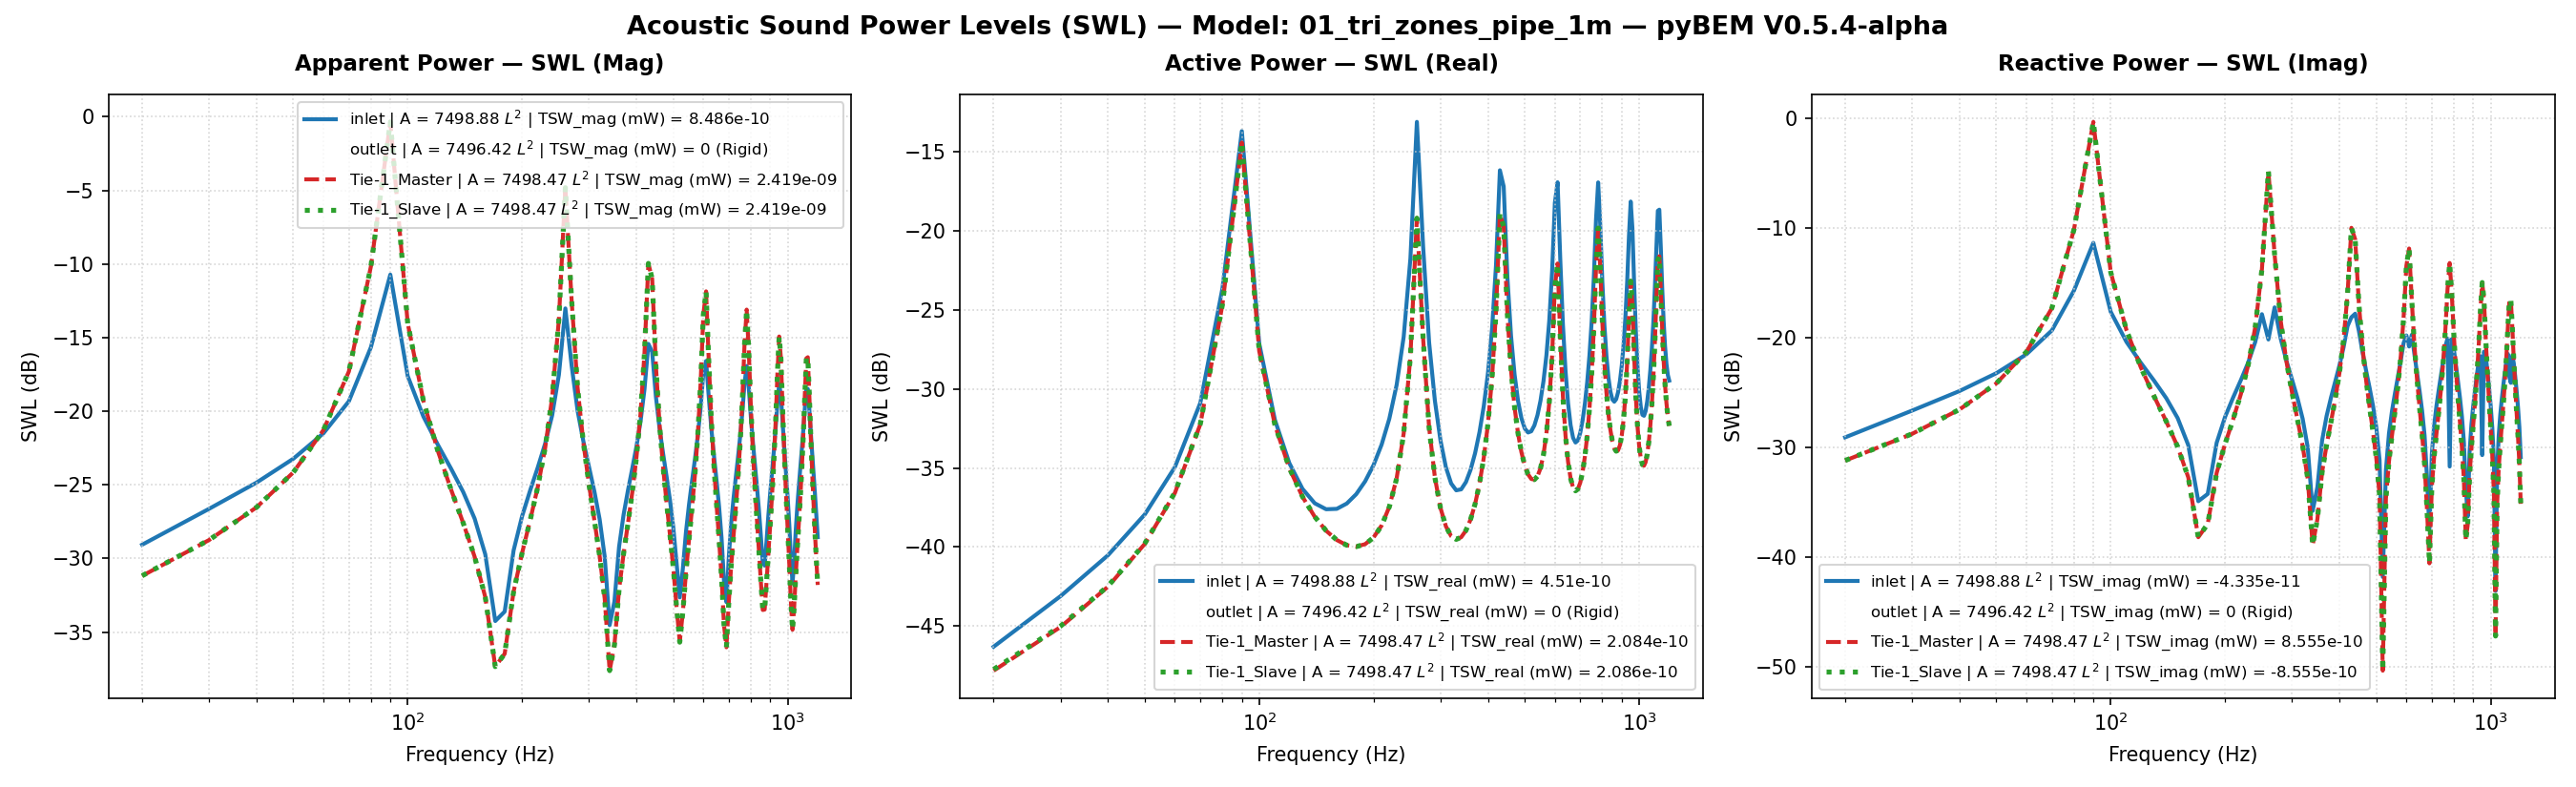

Values plotted in this chart, from the file beside it:
Freq(Hz), inlet | A = 7498.88 L^2 | TSW_real (mW) …, inlet | A = 7498.88 L^2 | TSW_imag (mW) …, inlet | A = 7498.88 L^2 | TSW_mag (mW) =…, inlet | A = 7498.88 L^2 | TSW_real (mW) …, inlet | A = 7498.88 L^2 | TSW_imag (mW) …, inlet | A = 7498.88 L^2 | TSW_mag (mW) =…, inlet | A = 7498.88 L^2 | P_rms (MPa), inlet | A = 7498.88 L^2 | V_mean (mm/s), inlet | A = 7498.88 L^2 | SPL (dB), outlet | A = 7496.42 L^2 | TSW_real (mW)…, outlet | A = 7496.42 L^2 | TSW_imag (mW)…, outlet | A = 7496.42 L^2 | TSW_mag (mW) …, outlet | A = 7496.42 L^2 | TSW_real (mW)…, outlet | A = 7496.42 L^2 | TSW_imag (mW)…, outlet | A = 7496.42 L^2 | TSW_mag (mW) …, outlet | A = 7496.42 L^2 | P_rms (MPa), outlet | A = 7496.42 L^2 | V_mean (mm/s), outlet | A = 7496.42 L^2 | SPL (dB), Tie-1_Master | A = 7498.47 L^2 | TSW_rea…, Tie-1_Master | A = 7498.47 L^2 | TSW_ima…, Tie-1_Master | A = 7498.47 L^2 | TSW_mag…, Tie-1_Master | A = 7498.47 L^2 | TSW_rea…, Tie-1_Master | A = 7498.47 L^2 | TSW_ima…
20.0, 2.3389975424647927e-14, 1.2386852473609648e-12, 1.23890606301691e-12, -46.31, -29.07, -29.07, 1.9999999999999996e-11, (-3.119127419617393e-07-1.65182607043175…, -9.643274665532871e-16, 0.0, 0.0, 0.0, -210.0, -210.0, -210.0, 2.12322905427941e-11, 0j, 0.5193, 1.6496535416143942e-14, 7.608666287465227e-13, 7.610454404441531e-13, -47.83, -31.19
30.0, 4.8873298125503735e-14, 2.1706927838744863e-12, 2.171242907008433e-12, -43.11, -26.63, -26.63, 1.9999999999999996e-11, (-6.517409338949258e-07-2.89468768514126…, -9.643274665532871e-16, 0.0, 0.0, 0.0, -210.0, -210.0, -210.0, 2.3135371414906315e-11, 0j, 1.265, 3.1185293208862826e-14, 1.3321929583418173e-12, 1.3325579164779464e-12, -45.06, -28.75
40.0, 8.872430266227678e-14, 3.2720375711291486e-12, 3.2732402705520484e-12, -40.52, -24.85, -24.85, 1.9999999999999996e-11, (-1.1831667207683933e-06-4.3633658953623…, -9.643274665532871e-16, 0.0, 0.0, 0.0, -210.0, -210.0, -210.0, 2.6335470066949047e-11, 0j, 2.39, 5.609538768729018e-14, 2.222170659279525e-12, 2.2228785687667663e-12, -42.51, -26.53
50.0, 1.60832524642702e-13, 4.753137284515036e-12, 4.755857561621239e-12, -37.94, -23.23, -23.23, 1.9999999999999996e-11, (-2.144752734757921e-06-6.33845934601265…, -9.643274665532871e-16, 0.0, 0.0, 0.0, -210.0, -210.0, -210.0, 3.173878783793949e-11, 0j, 4.011, 1.0474455587684675e-13, 3.8413035088824094e-12, 3.84273132932009e-12, -39.8, -24.16
60.0, 3.2053538558131027e-13, 7.068852664906803e-12, 7.076116232197559e-12, -34.94, -21.51, -21.5, 1.9999999999999996e-11, (-4.2744410456743685e-06-9.4265392639582…, -9.643274665532871e-16, 0.0, 0.0, 0.0, -210.0, -210.0, -210.0, 4.160371525359502e-11, 0j, 6.362, 2.1994146048628414e-13, 7.43940001477678e-12, 7.442650524235409e-12, -36.58, -21.28
70.0, 8.176853613392974e-13, 1.164986049780509e-11, 1.1678521266344812e-11, -30.87, -19.34, -19.33, 1.9999999999999996e-11, (-1.0904093676325648e-05-0.0001553545852…, -9.643274665532871e-16, 0.0, 0.0, 0.0, -210.0, -210.0, -210.0, 6.328715293236366e-11, 0j, 10.01, 5.993564287001739e-13, 1.8596759901680892e-11, 1.860641574751544e-11, -32.22, -17.31
80.0, 4.317011861506083e-12, 2.6834567867210715e-11, 2.717959940897441e-11, -23.65, -15.71, -15.66, 1.9999999999999996e-11, (-5.75687225983472e-05-0.000357847474863…, -9.643274665532871e-16, 0.0, 0.0, 0.0, -210.0, -210.0, -210.0, 1.409649824072181e-10, 0j, 16.96, 3.4016805700128114e-12, 9.612001137348571e-11, 9.61801851585836e-11, -24.68, -10.17
90.0, 4.2842884247367194e-11, -7.310619235588172e-11, 8.473504641769238e-11, -13.68, -11.36, -10.72, 1.9999999999999996e-11, (-0.0005713234518863055+0.00097489426551…, -9.643274665532871e-16, 0.0, 0.0, 0.0, -210.0, -210.0, -210.0, 4.352050312642837e-10, 0j, 26.75, 3.621536110069476e-11, 9.231437891796938e-10, 9.238538888161356e-10, -14.41, -0.3473
100.0, 1.9388830341086823e-12, -1.7217880391488138e-11, 1.7326704031510037e-11, -27.12, -17.64, -17.61, 1.9999999999999996e-11, (-2.585562030452791e-05+0.00022960589680…, -9.643274665532871e-16, 0.0, 0.0, 0.0, -210.0, -210.0, -210.0, 9.111039825767379e-11, 0j, 13.17, 1.7368822736163628e-12, 3.9447695860321776e-11, 3.948591481428347e-11, -27.6, -14.04
110.0, 6.360188210752733e-13, -9.165457761308311e-12, 9.187498893338096e-12, -31.97, -20.38, -20.37, 1.9999999999999996e-11, (-8.481512734374643e-06+0.00012222428667…, -9.643274665532871e-16, 0.0, 0.0, 0.0, -210.0, -210.0, -210.0, 5.121425777527951e-11, 0j, 8.167, 5.897517058591414e-13, 1.1738649940778908e-11, 1.1753455215667963e-11, -32.29, -19.3
120.0, 3.397357449877159e-13, -5.915849772528655e-12, 5.925596924154536e-12, -34.69, -22.28, -22.27, 1.9999999999999996e-11, (-4.5304839290196805e-06+7.8889733318773…, -9.643274665532871e-16, 0.0, 0.0, 0.0, -210.0, -210.0, -210.0, 3.64127765674428e-11, 0j, 5.204, 3.151438170104761e-13, 5.373745009957155e-12, 5.382977898657895e-12, -35.01, -22.7
130.0, 2.3318055601125963e-13, -4.071613355866994e-12, 4.07828499388851e-12, -36.32, -23.9, -23.9, 1.9999999999999996e-11, (-3.1095366830095637e-06+5.4296255681321…, -9.643274665532871e-16, 0.0, 0.0, 0.0, -210.0, -210.0, -210.0, 2.897327555076775e-11, 0j, 3.219, 2.0773807827231232e-13, 2.9367082918186968e-12, 2.9440466539103896e-12, -36.82, -25.32
140.0, 1.890884411575399e-13, -2.817770185619764e-12, 2.8241075152244166e-12, -37.23, -25.5, -25.49, 1.9999999999999996e-11, (-2.521554344711632e-06+3.75758592669803…, -9.643274665532871e-16, 0.0, 0.0, 0.0, -210.0, -210.0, -210.0, 2.472462032669848e-11, 0j, 1.842, 1.5528316742141784e-13, 1.730001343551466e-12, 1.7369563928821892e-12, -38.09, -27.62
150.0, 1.7331034656110898e-13, -1.8572982518844147e-12, 1.8653667930672603e-12, -37.61, -27.31, -27.29, 1.9999999999999996e-11, (-2.3111484482044303e-06+2.4767661353570…, -9.643274665532871e-16, 0.0, 0.0, 0.0, -210.0, -210.0, -210.0, 2.2193531198976596e-11, 0j, 0.9039, 1.2671459366080904e-13, 1.0195625615906262e-12, 1.0274066406461773e-12, -38.97, -29.92
160.0, 1.7430887163259968e-13, -1.0522181249975494e-12, 1.0665582803125146e-12, -37.59, -29.78, -29.72, 1.9999999999999996e-11, (-2.324464096780871e-06+1.40316624772497…, -9.643274665532871e-16, 0.0, 0.0, 0.0, -210.0, -210.0, -210.0, 2.074757184546702e-11, 0j, 0.3187, 1.107344538462611e-13, 5.352690438957814e-13, 5.466032094872237e-13, -39.56, -32.71
170.0, 1.8838799027578957e-13, -3.2486922313096265e-13, 3.7553967435926955e-13, -37.25, -34.88, -34.25, 1.9999999999999996e-11, (-2.512213610009277e-06+4.33223414416152…, -9.643274665532871e-16, 0.0, 0.0, 0.0, -210.0, -210.0, -210.0, 2.0096182706676405e-11, 0j, 0.04167, 1.0263966758051009e-13, 1.5270606838092956e-13, 1.839946865575165e-13, -39.89, -38.16
180.0, 2.1581694232363938e-13, 3.7819946671819303e-13, 4.3544435835115685e-13, -36.66, -34.22, -33.61, 1.9999999999999996e-11, (-2.877987386469355e-06-5.04340985960291…, -9.643274665532871e-16, 0.0, 0.0, 0.0, -210.0, -210.0, -210.0, 2.0124017315881732e-11, 0j, 0.05369, 1.005451620881977e-13, -2.0135171310103476e-13, 2.2505964095782114e-13, -39.98, -36.96
190.0, 2.602781989080289e-13, 1.1037890635009331e-12, 1.134061302369089e-12, -35.85, -29.57, -29.45, 1.9999999999999996e-11, (-3.4708923468434255e-06-1.4719377301318…, -9.643274665532871e-16, 0.0, 0.0, 0.0, -210.0, -210.0, -210.0, 2.0836263358389055e-11, 0j, 0.3558, 1.0421797868706999e-13, -5.874735034109294e-13, 5.966460460704737e-13, -39.82, -32.31
200.0, 3.3043477930358987e-13, 1.90526794882975e-12, 1.9337096731958844e-12, -34.81, -27.2, -27.14, 1.9999999999999996e-11, (-4.406452601206884e-06-2.5407352479091e…, -9.643274665532871e-16, 0.0, 0.0, 0.0, -210.0, -210.0, -210.0, 2.2360860979031156e-11, 0j, 0.9692, 1.1501234248759313e-13, -1.0805580177825459e-12, 1.0866616164743412e-12, -39.39, -29.66
210.0, 4.450399097230185e-13, 2.8600613576240145e-12, 2.8944794852650785e-12, -33.52, -25.44, -25.38, 1.9999999999999996e-11, (-5.934748369929128e-06-3.81398254610927…, -9.643274665532871e-16, 0.0, 0.0, 0.0, -210.0, -210.0, -210.0, 2.500946065983875e-11, 0j, 1.941, 1.3687087469529128e-13, -1.8100337237760512e-12, 1.815201288437856e-12, -38.64, -27.42
220.0, 6.480668242584864e-13, 4.10532188859088e-12, 4.15615909436199e-12, -31.88, -23.87, -23.81, 1.9999999999999996e-11, (-8.642176678641972e-06-5.47457696580800…, -9.643274665532871e-16, 0.0, 0.0, 0.0, -210.0, -210.0, -210.0, 2.9458581148956845e-11, 0j, 3.364, 1.7980402898512698e-13, -3.060691036560334e-12, 3.0659678912408812e-12, -37.45, -25.14
230.0, 1.0615248074394595e-12, 5.933521845544962e-12, 6.02772895943146e-12, -29.74, -22.27, -22.2, 1.9999999999999996e-11, (-1.4155770039841035e-05-7.9125396018310…, -9.643274665532871e-16, 0.0, 0.0, 0.0, -210.0, -210.0, -210.0, 3.7292120553676823e-11, 0j, 5.412, 2.7243207499734697e-13, -5.617076390330483e-12, 5.623679081375064e-12, -35.65, -22.5
240.0, 2.1353305835598684e-12, 9.120599912013736e-12, 9.36722901695646e-12, -26.71, -20.4, -20.28, 1.9999999999999996e-11, (-2.8475310692762083e-05-0.0001216260930…, -9.643274665532871e-16, 0.0, 0.0, 0.0, -210.0, -210.0, -210.0, 5.3017539009674565e-11, 0j, 8.468, 5.220866469637205e-13, -1.24042921132016e-11, 1.241527435446246e-11, -32.82, -19.06
250.0, 6.693718719574648e-12, 1.6386822248137173e-11, 1.7701237631556373e-11, -21.74, -17.86, -17.52, 1.9999999999999996e-11, (-8.926286248009509e-05-0.00021852347284…, -9.643274665532871e-16, 0.0, 0.0, 0.0, -210.0, -210.0, -210.0, 9.531594190523196e-11, 0j, 13.56, 1.612866082484902e-12, -4.212123821696881e-11, 4.215210606755805e-11, -27.92, -13.75
260.0, 4.8977173341022325e-11, 9.634774087268136e-12, 4.991585299470742e-11, -13.1, -20.16, -13.02, 1.9999999999999996e-11, (-0.0006531261428447449-0.00012848276875…, -9.643274665532871e-16, 0.0, 0.0, 0.0, -210.0, -210.0, -210.0, 2.649222387909401e-10, 0j, 22.44, 1.2073910663267674e-11, -3.299627013211767e-10, 3.301835301493287e-10, -19.18, -4.815
270.0, 8.003293439702888e-12, -1.889930362590603e-11, 2.052404403196836e-11, -20.97, -17.24, -16.88, 1.9999999999999996e-11, (-0.00010672645679103805+0.0002520282090…, -9.643274665532871e-16, 0.0, 0.0, 0.0, -210.0, -210.0, -210.0, 1.1111747001525962e-10, 0j, 14.9, 2.098509393552171e-12, -5.687249866210572e-11, 5.691120140838747e-11, -26.78, -12.45
280.0, 1.9707699047002346e-12, -9.861534920059184e-12, 1.0056530465166348e-11, -27.05, -20.06, -19.98, 1.9999999999999996e-11, (-2.6280841838891273e-05+0.0001315066963…, -9.643274665532871e-16, 0.0, 0.0, 0.0, -210.0, -210.0, -210.0, 5.7564453586364016e-11, 0j, 9.182, 5.696967738762175e-13, -1.4426421406651856e-11, 1.4437665635983814e-11, -32.44, -18.41
290.0, 8.413509011408652e-13, -6.178556895502029e-12, 6.235578293134183e-12, -30.75, -22.09, -22.05, 1.9999999999999996e-11, (-1.1219681156667045e-05+8.2393016138522…, -9.643274665532871e-16, 0.0, 0.0, 0.0, -210.0, -210.0, -210.0, 3.928285211177798e-11, 0j, 5.863, 2.753247258699462e-13, -6.0987330062903256e-12, 6.104944552302698e-12, -35.6, -22.15
300.0, 4.719783262896897e-13, -4.162776253177008e-12, 4.1894474187536504e-12, -33.26, -23.81, -23.78, 1.9999999999999996e-11, (-6.2939807001419925e-06+5.5511941835278…, -9.643274665532871e-16, 0.0, 0.0, 0.0, -210.0, -210.0, -210.0, 3.0502241467727377e-11, 0j, 3.666, 1.7658428542660297e-13, -3.1772953292875432e-12, 3.182198551217705e-12, -37.53, -24.98
310.0, 3.193760188292166e-13, -2.8297317902181298e-12, 2.8476978501895706e-12, -34.96, -25.48, -25.46, 1.9999999999999996e-11, (-4.258980522265535e-06+3.77353710587117…, -9.643274665532871e-16, 0.0, 0.0, 0.0, -210.0, -210.0, -210.0, 2.5592347476293188e-11, 0j, 2.142, 1.3508750505127858e-13, -1.8076991830297895e-12, 1.8127396311515748e-12, -38.69, -27.43
320.0, 2.524115579475588e-13, -1.8289007915749208e-12, 1.8462366316398572e-12, -35.98, -27.38, -27.34, 1.9999999999999996e-11, (-3.365988194211308e-06+2.43889722122149…, -9.643274665532871e-16, 0.0, 0.0, 0.0, -210.0, -210.0, -210.0, 2.2672751583456022e-11, 0j, 1.089, 1.1710030074779879e-13, -1.032546035784888e-12, 1.0391649515116992e-12, -39.31, -29.86
330.0, 2.2838181500223394e-13, -1.0025701935244963e-12, 1.0282534932435e-12, -36.41, -29.99, -29.88, 1.9999999999999996e-11, (-3.045543949416858e-06+1.33695915619391…, -9.643274665532871e-16, 0.0, 0.0, 0.0, -210.0, -210.0, -210.0, 2.0960295253403666e-11, 0j, 0.4073, 1.1171217562735856e-13, -5.20951654789665e-13, 5.327947417265753e-13, -39.52, -32.83
340.0, 2.3160877407943816e-13, -2.650842087894203e-13, 3.520117355715477e-13, -36.35, -35.77, -34.53, 1.9999999999999996e-11, (-3.088576472354374e-06+3.53498201315493…, -9.643274665532871e-16, 0.0, 0.0, 0.0, -210.0, -210.0, -210.0, 2.00945984169981e-11, 0j, 0.04099, 1.1521896438766917e-13, -1.2862081775198615e-13, 1.726809905975658e-13, -39.38, -38.91
350.0, 2.574742936873107e-13, 4.399215489028812e-13, 5.09729321403909e-13, -35.89, -33.57, -32.93, 1.9999999999999996e-11, (-3.4335013812815945e-06-5.8664934047667…, -9.643274665532871e-16, 0.0, 0.0, 0.0, -210.0, -210.0, -210.0, 1.9918509245099968e-11, 0j, -0.03546, 1.2714744768906526e-13, 2.2397128025299332e-13, 2.575453510199873e-13, -38.96, -36.5
360.0, 3.0809671344653185e-13, 1.1590169210770871e-12, 1.1992680301665534e-12, -35.11, -29.36, -29.21, 1.9999999999999996e-11, (-4.108567407011483e-06-1.54558583012555…, -9.643274665532871e-16, 0.0, 0.0, 0.0, -210.0, -210.0, -210.0, 2.0401469655986483e-11, 0j, 0.1726, 1.4941988157397504e-13, 5.969778516723552e-13, 6.153932534541805e-13, -38.26, -32.24
370.0, 3.927754175473704e-13, 1.9418727165138358e-12, 1.9811971572184167e-12, -34.06, -27.12, -27.03, 1.9999999999999996e-11, (-5.237784787634569e-06-2.58954886677756…, -9.643274665532871e-16, 0.0, 0.0, 0.0, -210.0, -210.0, -210.0, 2.1625748189791927e-11, 0j, 0.6788, 1.871004350840672e-13, 1.057929269033141e-12, 1.0743467368990532e-12, -37.28, -29.76
380.0, 5.331797058705669e-13, 2.8557196119659104e-12, 2.905067142239393e-12, -32.73, -25.44, -25.37, 1.9999999999999996e-11, (-7.110120510908812e-06-3.80819269054708…, -9.643274665532871e-16, 0.0, 0.0, 0.0, -210.0, -210.0, -210.0, 2.3822836016785127e-11, 0j, 1.519, 2.512719745103065e-13, 1.7143499653249751e-12, 1.732666560185211e-12, -36, -27.66
390.0, 7.792662596963814e-13, 4.0109220607794866e-12, 4.085921154543826e-12, -31.08, -23.97, -23.89, 1.9999999999999996e-11, (-1.0391762768764252e-05-5.3486918009080…, -9.643274665532871e-16, 0.0, 0.0, 0.0, -210.0, -210.0, -210.0, 2.749297017905674e-11, 0j, 2.764, 3.673474671341923e-13, 2.7854726759193795e-12, 2.809591107243788e-12, -34.35, -25.55
400.0, 1.2607532702180652e-12, 5.6200849609856335e-12, 5.759761607658987e-12, -28.99, -22.5, -22.4, 1.9999999999999996e-11, (-1.6812544789446507e-05-7.4945615735521…, -9.643274665532871e-16, 0.0, 0.0, 0.0, -210.0, -210.0, -210.0, 3.374120294018473e-11, 0j, 4.543, 6.019243046811457e-13, 4.819678727782642e-12, 4.857120124889478e-12, -32.2, -23.17
410.0, 2.3944667794292417e-12, 8.157922792071091e-12, 8.502068891698257e-12, -26.21, -20.88, -20.7, 1.9999999999999996e-11, (-3.193097406682342e-05-0.00010878848825…, -9.643274665532871e-16, 0.0, 0.0, 0.0, -210.0, -210.0, -210.0, 4.5353562089653064e-11, 0j, 7.112, 1.1720039068948488e-12, 9.55991380704958e-12, 9.63148717260185e-12, -29.31, -20.2
420.0, 6.070390896293009e-12, 1.2739754178371687e-11, 1.4112086385759403e-11, -22.17, -18.95, -18.5, 1.9999999999999996e-11, (-8.09505882270859e-05-0.000169888663222…, -9.643274665532871e-16, 0.0, 0.0, 0.0, -210.0, -210.0, -210.0, 7.115308251130562e-11, 0j, 11.02, 3.0786091222119755e-12, 2.4878203236069794e-11, 2.506796422493379e-11, -25.12, -16.04
430.0, 2.4187886498052617e-11, 1.5368641062564615e-11, 2.8657441988995168e-11, -16.16, -18.13, -15.43, 1.9999999999999996e-11, (-0.0003225531392357367-0.00020494570374…, -9.643274665532871e-16, 0.0, 0.0, 0.0, -210.0, -210.0, -210.0, 1.4119392689448218e-10, 0j, 16.98, 1.2810672863472757e-11, 1.0015127335494722e-10, 1.0096727635146092e-10, -18.92, -9.993
440.0, 1.910506210745639e-11, -1.6547040450953383e-11, 2.5274650260987855e-11, -17.19, -17.81, -15.97, 1.9999999999999996e-11, (-0.00025477206363399787+0.0002206600333…, -9.643274665532871e-16, 0.0, 0.0, 0.0, -210.0, -210.0, -210.0, 1.256125054460119e-10, 0j, 15.96, 1.0608808156148735e-11, 7.847099645468294e-11, 7.918487289302693e-11, -19.74, -11.05
450.0, 5.085949413622351e-12, -1.1511846646708621e-11, 1.2585288818905272e-11, -22.94, -19.39, -19, 1.9999999999999996e-11, (-6.782274877509953e-05+0.00015351412677…, -9.643274665532871e-16, 0.0, 0.0, 0.0, -210.0, -210.0, -210.0, 6.515916237197396e-11, 0j, 10.26, 2.957356067772306e-12, 2.0228330358139384e-11, 2.0443368215380094e-11, -25.29, -16.94
460.0, 2.1722161139449637e-12, -7.361856752815094e-12, 7.675640539697737e-12, -26.63, -21.33, -21.15, 1.9999999999999996e-11, (-2.896719094112713e-05+9.81726950974198…, -9.643274665532871e-16, 0.0, 0.0, 0.0, -210.0, -210.0, -210.0, 4.2865004861940966e-11, 0j, 6.621, 1.3128723079418123e-12, 8.092047208339215e-12, 8.197857141896957e-12, -28.82, -20.92
470.0, 1.2343888751105923e-12, -5.0267055008145014e-12, 5.176049080806282e-12, -29.09, -22.99, -22.86, 1.9999999999999996e-11, (-1.6460967217480832e-05+6.7032712404690…, -9.643274665532871e-16, 0.0, 0.0, 0.0, -210.0, -210.0, -210.0, 3.245620820409741e-11, 0j, 4.205, 7.645842257670774e-13, 4.112735402546913e-12, 4.183202305609252e-12, -31.17, -23.86
480.0, 8.397228064775137e-13, -3.5149150133375225e-12, 3.6138292630814738e-12, -30.76, -24.54, -24.42, 1.9999999999999996e-11, (-1.1197969997873598e-05+4.6872506690078…, -9.643274665532871e-16, 0.0, 0.0, 0.0, -210.0, -210.0, -210.0, 2.6746244237818072e-11, 0j, 2.525, 5.223591658805395e-13, 2.3475148447146135e-12, 2.4049293221080093e-12, -32.82, -26.29
490.0, 6.516642915410006e-13, -2.4127941574884328e-12, 2.499248286041215e-12, -31.86, -26.17, -26.02, 1.9999999999999996e-11, (-8.690150046028423e-06+3.21753754669799…, -9.643274665532871e-16, 0.0, 0.0, 0.0, -210.0, -210.0, -210.0, 2.336655188447689e-11, 0j, 1.351, 3.9729952570745264e-13, 1.396022959327426e-12, 1.4514568598813644e-12, -34.01, -28.55
500.0, 5.622075962941156e-13, -1.5311536889314145e-12, 1.6311066796684656e-12, -32.5, -28.15, -27.88, 1.9999999999999996e-11, (-7.497216637817643e-06+2.04184201483237…, -9.643274665532871e-16, 0.0, 0.0, 0.0, -210.0, -210.0, -210.0, 2.1351073450436377e-11, 0j, 0.5678, 3.275073089919405e-13, 7.996594009666958e-13, 8.641274182651289e-13, -34.85, -30.97
510.0, 5.302144030184702e-13, -7.697422224595564e-13, 9.346819791807317e-13, -32.76, -31.14, -30.29, 1.9999999999999996e-11, (-7.070577256734638e-06+1.02647567110343…, -9.643274665532871e-16, 0.0, 0.0, 0.0, -210.0, -210.0, -210.0, 2.0256866773099774e-11, 0j, 0.1108, 2.8845596366552697e-13, 3.6940154858867903e-13, 4.686836321805169e-13, -35.4, -34.33
520.0, 5.398709171592028e-13, -6.635171782667112e-14, 5.439330451929438e-13, -32.68, -41.78, -32.64, 1.9999999999999996e-11, (-7.199349936001937e-06+8.84821205044088…, -9.643274665532871e-16, 0.0, 0.0, 0.0, -210.0, -210.0, -210.0, 1.9881023200907003e-11, 0j, -0.05183, 2.695579572981809e-13, 9.301723342392876e-15, 2.6971839833408906e-13, -35.69, -50.31
530.0, 5.881981614927885e-13, 6.256742229264511e-13, 8.587463597699351e-13, -32.3, -32.04, -30.66, 1.9999999999999996e-11, (-7.843809069364645e-06-8.34356423658822…, -9.643274665532871e-16, 0.0, 0.0, 0.0, -210.0, -210.0, -210.0, 2.0159149749340747e-11, 0j, 0.06884, 2.667503844647097e-13, -3.4411427902504544e-13, 4.3539683581877033e-13, -35.74, -34.63
540.0, 6.824116920667259e-13, 1.3503561378813094e-12, 1.512992867327238e-12, -31.66, -28.7, -28.2, 1.9999999999999996e-11, (-9.100176385605868e-06-1.80074274531976…, -9.643274665532871e-16, 0.0, 0.0, 0.0, -210.0, -210.0, -210.0, 2.1136897866053655e-11, 0j, 0.4802, 2.802448659334897e-13, -7.513146503201521e-13, 8.018795973634522e-13, -35.52, -31.24
550.0, 8.435333763497475e-13, 2.1604451384285932e-12, 2.3192825945054104e-12, -30.74, -26.65, -26.35, 1.9999999999999996e-11, (-1.1248785155893504e-05-2.8810221248674…, -9.643274665532871e-16, 0.0, 0.0, 0.0, -210.0, -210.0, -210.0, 2.2988978301667426e-11, 0j, 1.21, 3.1491799897105203e-13, -1.296608700165757e-12, 1.3343041135443844e-12, -35.02, -28.87
560.0, 1.1199936901890734e-12, 3.1334627056563452e-12, 3.327607908663898e-12, -29.51, -25.04, -24.78, 1.9999999999999996e-11, (-1.4935471138571284e-05-4.1785719164381…, -9.643274665532871e-16, 0.0, 0.0, 0.0, -210.0, -210.0, -210.0, 2.6101347219286935e-11, 0j, 2.313, 3.8394873997626056e-13, -2.136707625111971e-12, 2.1709297801036767e-12, -34.16, -26.7
570.0, 1.6292511123497296e-12, 4.402107134986289e-12, 4.693932936780203e-12, -27.88, -23.56, -23.28, 1.9999999999999996e-11, (-2.172658040767767e-05-5.87034950637866…, -9.643274665532871e-16, 0.0, 0.0, 0.0, -210.0, -210.0, -210.0, 3.1295935057715335e-11, 0j, 3.889, 5.208301398783226e-13, -3.6314304006660947e-12, 3.668589754863248e-12, -32.83, -24.4
580.0, 2.7036441070721066e-12, 6.215023065647098e-12, 6.777625186171863e-12, -25.68, -22.07, -21.69, 1.9999999999999996e-11, (-3.6053951806931084e-05-8.2879304085058…, -9.643274665532871e-16, 0.0, 0.0, 0.0, -210.0, -210.0, -210.0, 4.047684527708674e-11, 0j, 6.124, 8.223169778330655e-13, -6.796833607397281e-12, 6.846397030458988e-12, -30.85, -21.68
590.0, 5.532757088782883e-12, 8.954507725983556e-12, 1.0525901843461035e-11, -22.57, -20.48, -19.78, 1.9999999999999996e-11, (-7.378107085790134e-05-0.00011941120103…, -9.643274665532871e-16, 0.0, 0.0, 0.0, -210.0, -210.0, -210.0, 5.873780977088232e-11, 0j, 9.358, 1.6402401101892311e-12, -1.5333128280439524e-11, 1.5420609925793724e-11, -27.85, -18.14
600.0, 1.5038184916565645e-11, 1.0496000898973218e-11, 1.833883967038452e-11, -18.23, -19.79, -17.37, 1.9999999999999996e-11, (-0.00020053896621502183-0.0001399675014…, -9.643274665532871e-16, 0.0, 0.0, 0.0, -210.0, -210.0, -210.0, 9.92232896367464e-11, 0j, 13.91, 4.4658781326194915e-12, -4.5140226985015145e-11, 4.536060140423734e-11, -23.5, -13.45
610.0, 2.0312579808950836e-11, -8.311806268264415e-12, 2.194736936254905e-11, -16.92, -20.8, -16.59, 1.9999999999999996e-11, (-0.0002708746952273416+0.00011084057322…, -9.643274665532871e-16, 0.0, 0.0, 0.0, -210.0, -210.0, -210.0, 1.1921136810591772e-10, 0j, 15.51, 6.220150213554274e-12, -6.489102470335902e-11, 6.518846029575427e-11, -22.06, -11.88
... 59 more rows
